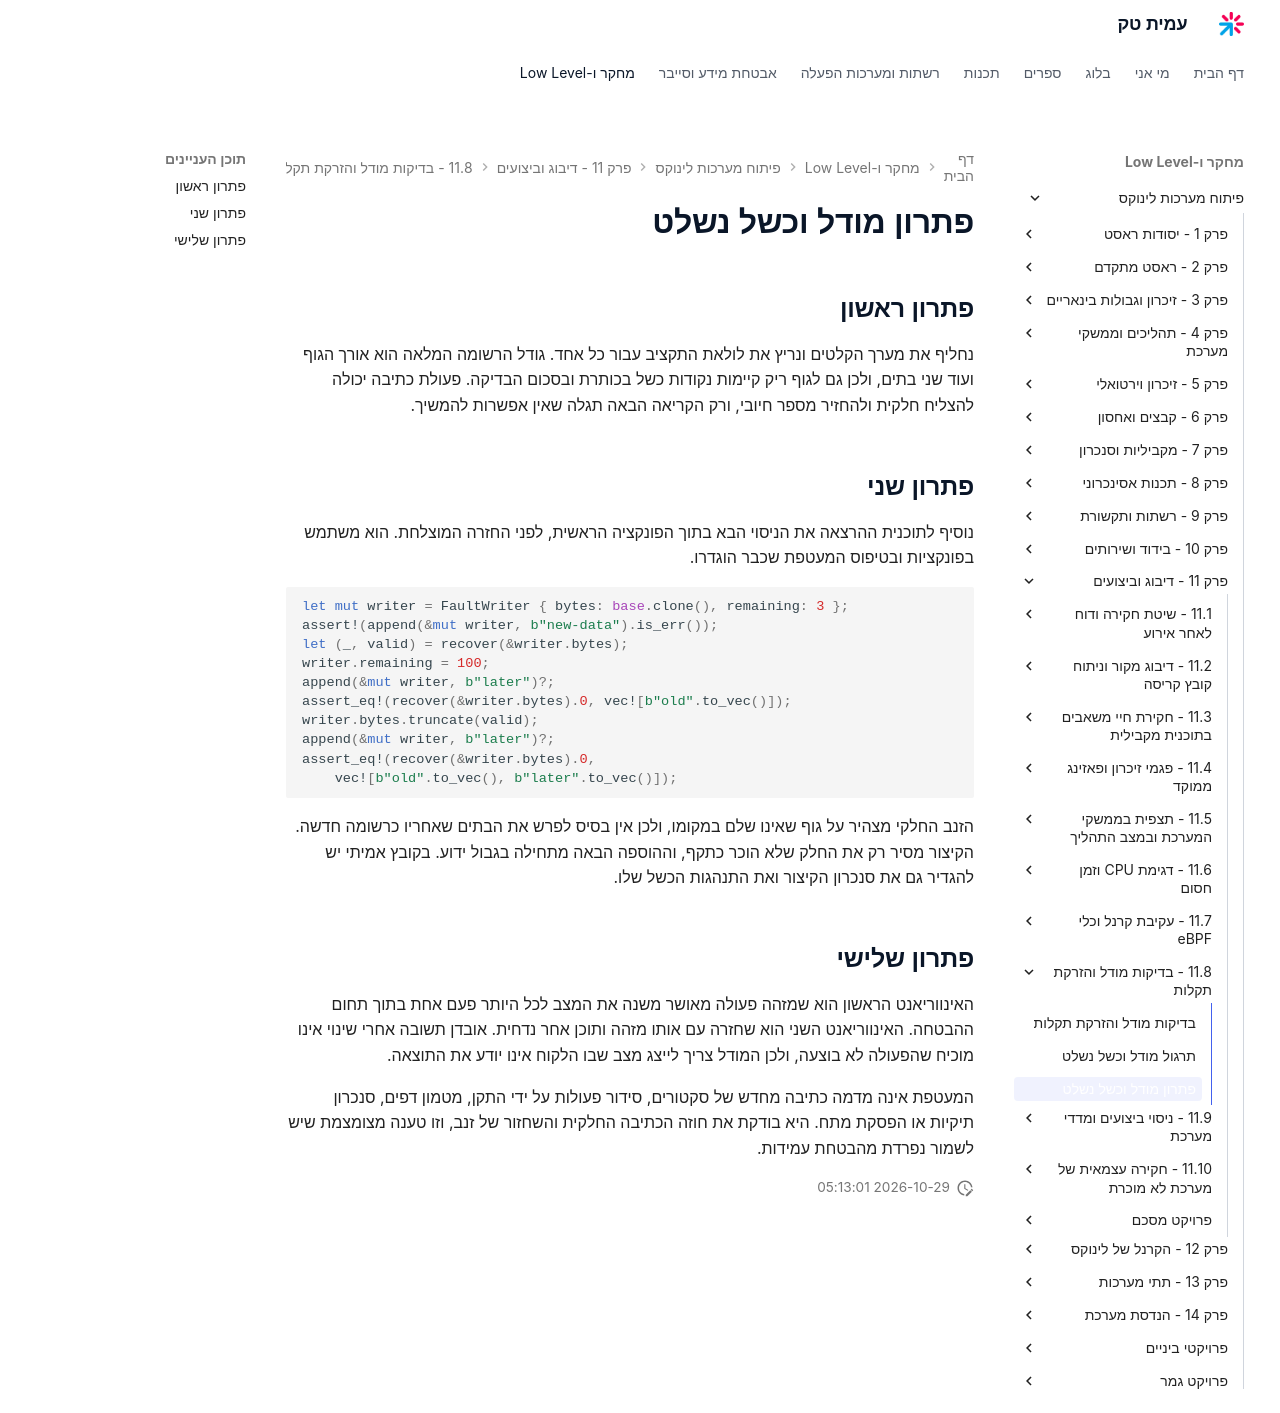

repository: AmitPinchasi/amittech · page: פיתוח-מערכות-לינוקס/11 - דיבוג וביצועים/11.8 - בדיקות מודל והזרקת תקלות/11.8 - בדיקות מודל והזרקת תקלות - פתרון/index.html · generator: mkdocs

# פתרון מודל וכשל נשלט

## פתרון ראשון

נחליף את מערך הקלטים ונריץ את לולאת התקציב עבור כל אחד. גודל הרשומה המלאה הוא אורך הגוף ועוד שני בתים, ולכן גם לגוף ריק קיימות נקודות כשל בכותרת ובסכום הבדיקה. פעולת כתיבה יכולה להצליח חלקית ולהחזיר מספר חיובי, ורק הקריאה הבאה תגלה שאין אפשרות להמשיך.

## פתרון שני

נוסיף לתוכנית ההרצאה את הניסוי הבא בתוך הפונקציה הראשית, לפני החזרה המוצלחת. הוא משתמש בפונקציות ובטיפוס המעטפת שכבר הוגדרו.

```rust
let mut writer = FaultWriter { bytes: base.clone(), remaining: 3 };
assert!(append(&mut writer, b"new-data").is_err());
let (_, valid) = recover(&writer.bytes);
writer.remaining = 100;
append(&mut writer, b"later")?;
assert_eq!(recover(&writer.bytes).0, vec![b"old".to_vec()]);
writer.bytes.truncate(valid);
append(&mut writer, b"later")?;
assert_eq!(recover(&writer.bytes).0,
    vec![b"old".to_vec(), b"later".to_vec()]);
```

הזנב החלקי מצהיר על גוף שאינו שלם במקומו, ולכן אין בסיס לפרש את הבתים שאחריו כרשומה חדשה. הקיצור מסיר רק את החלק שלא הוכר כתקף, וההוספה הבאה מתחילה בגבול ידוע. בקובץ אמיתי יש להגדיר גם את סנכרון הקיצור ואת התנהגות הכשל שלו.

## פתרון שלישי

האינווריאנט הראשון הוא שמזהה פעולה מאושר משנה את המצב לכל היותר פעם אחת בתוך תחום ההבטחה. האינווריאנט השני הוא שחזרה עם אותו מזהה ותוכן אחר נדחית. אובדן תשובה אחרי שינוי אינו מוכיח שהפעולה לא בוצעה, ולכן המודל צריך לייצג מצב שבו הלקוח אינו יודע את התוצאה.

המעטפת אינה מדמה כתיבה מחדש של סקטורים, סידור פעולות על ידי התקן, מטמון דפים, סנכרון תיקיות או הפסקת מתח. היא בודקת את חוזה הכתיבה החלקית והשחזור של זנב, וזו טענה מצומצמת שיש לשמור נפרדת מהבטחת עמידות.
